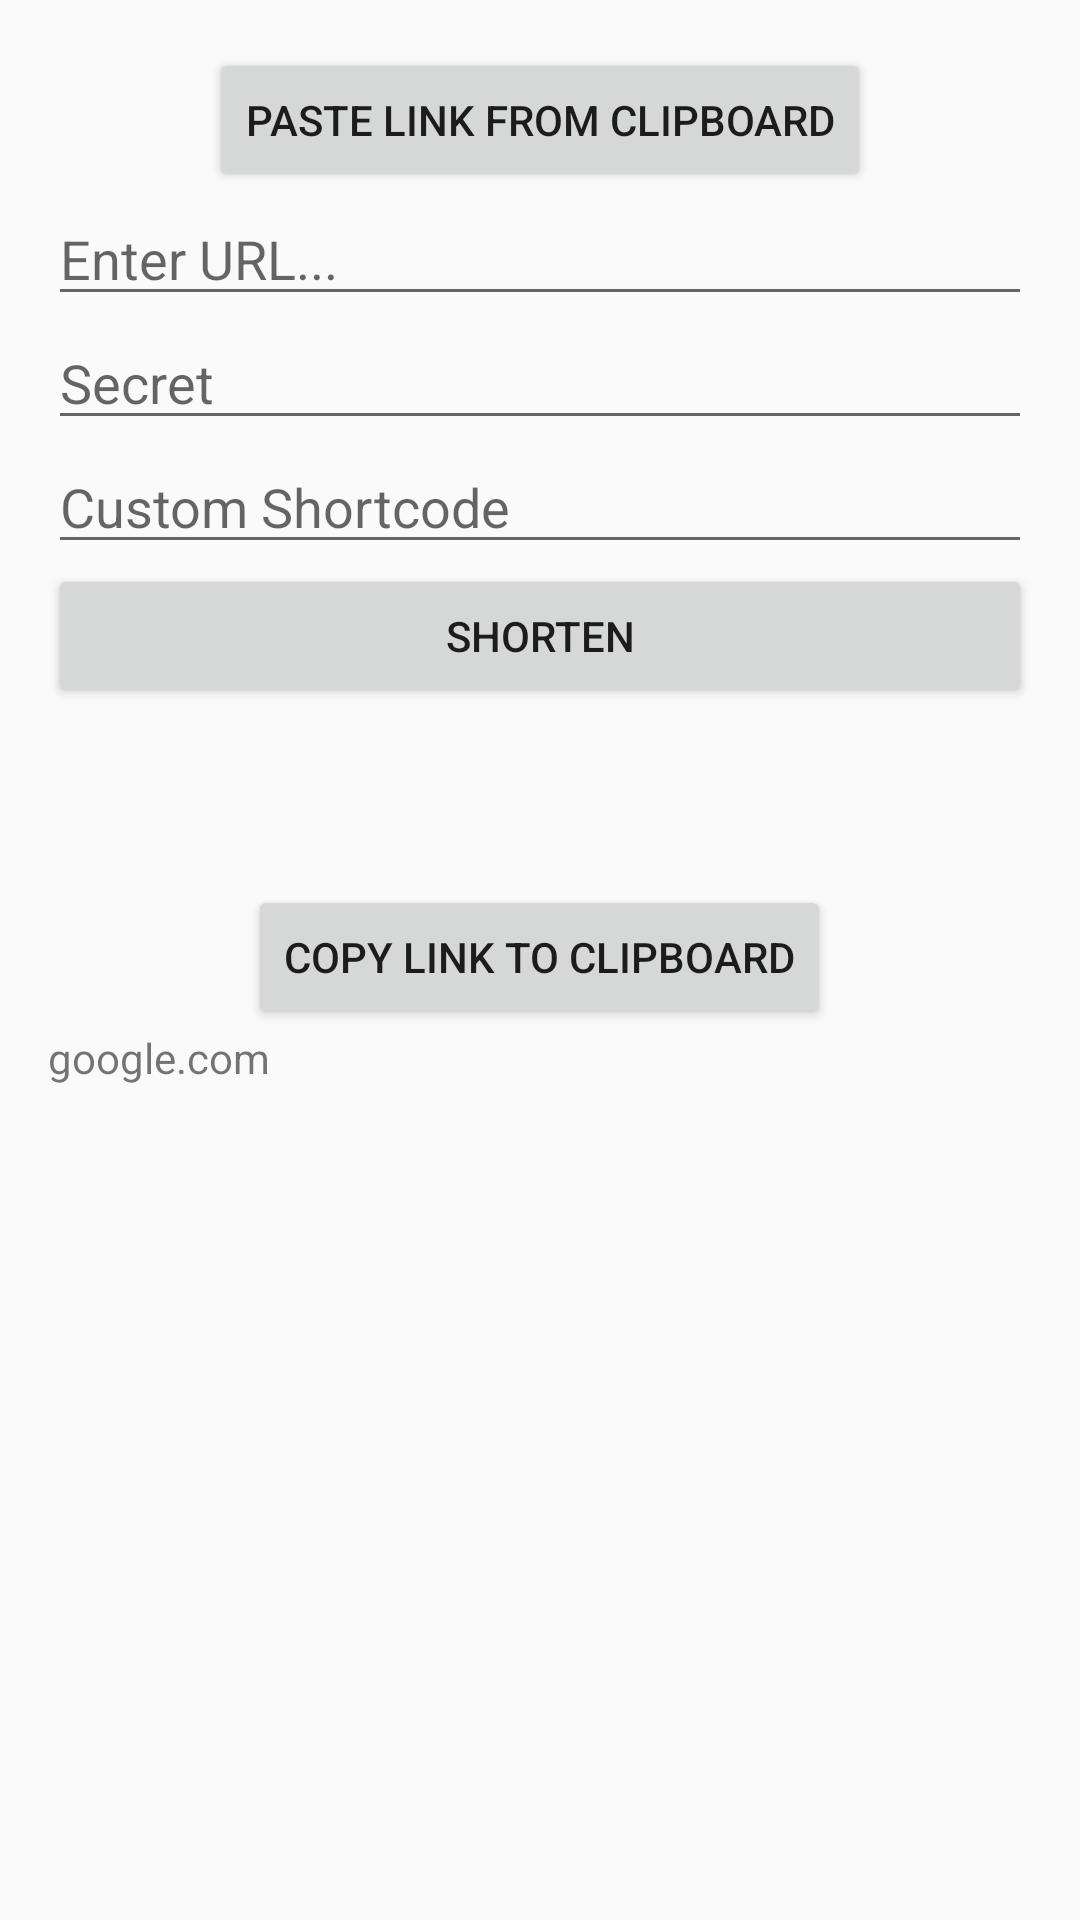

This screen was rendered from an Android layout file. Write that file and the resources it references.
<!-- AndroidManifest.xml: application theme AppTheme -->
<!-- res/layout/activity_main.xml -->
<?xml version="1.0" encoding="utf-8"?>
<LinearLayout xmlns:android="http://schemas.android.com/apk/res/android"
    xmlns:tools="http://schemas.android.com/tools"
    android:id="@+id/activity_main"
    android:layout_width="match_parent"
    android:layout_height="match_parent"
    android:orientation="vertical"
    android:paddingBottom="@dimen/activity_vertical_margin"
    android:paddingLeft="@dimen/activity_horizontal_margin"
    android:paddingRight="@dimen/activity_horizontal_margin"
    android:paddingTop="@dimen/activity_vertical_margin"
    tools:context="com.example.shortlr.activities.MainActivity">

    <Button
        android:layout_gravity="center"
        android:text="Paste link from clipboard"
        android:id="@+id/btn_Paste"
        android:layout_width="wrap_content"
        android:layout_height="wrap_content" />

    <EditText
        android:id="@+id/et_url"
        android:layout_width="match_parent"
        android:layout_height="wrap_content"
        android:hint="Enter URL... " />

    <EditText
        android:id="@+id/et_secret"
        android:layout_width="match_parent"
        android:layout_height="wrap_content"
        android:hint="Secret " />

    <EditText
        android:id="@+id/et_customShortcode"
        android:layout_width="match_parent"
        android:layout_height="wrap_content"
        android:hint="Custom Shortcode" />

    <Button
        android:text="Shorten"
        android:id="@+id/btn_Shorten"
        android:layout_width="match_parent"
        android:layout_height="wrap_content" />
    <TextView
        android:layout_marginTop="20dp"
        android:gravity="center"
        android:layout_gravity="center"
        android:id="@+id/tv_result"
        android:layout_width="match_parent"
        android:layout_height="wrap_content" />

    <Button
        android:layout_marginTop="20dp"
        android:layout_gravity="center"
        android:text="Copy link to clipboard"
        android:id="@+id/btn_copyToclip"
        android:layout_width="wrap_content"
        android:layout_height="wrap_content" />

    <TextView
        android:textIsSelectable="true"
        android:text="google.com"
        android:layout_width="wrap_content"
        android:layout_height="wrap_content" />

</LinearLayout>
<!-- resources referenced by this layout -->
<resources>
  <dimen name="activity_horizontal_margin">16dp</dimen>
  <dimen name="activity_vertical_margin">16dp</dimen>
  <style name="AppTheme" parent="Theme.AppCompat.Light.DarkActionBar">
          
          <item name="colorPrimary">@color/colorPrimary</item>
          <item name="colorPrimaryDark">@color/colorPrimaryDark</item>
          <item name="colorAccent">@color/colorAccent</item>
      </style>
  <!-- not gathered from this repository: default colours our renderer supplied (Android Studio template values) -->
  <color name="colorPrimary">#FF6200EE</color>
  <color name="colorPrimaryDark">#FF3700B3</color>
  <color name="colorAccent">#FF03DAC5</color>
</resources>
